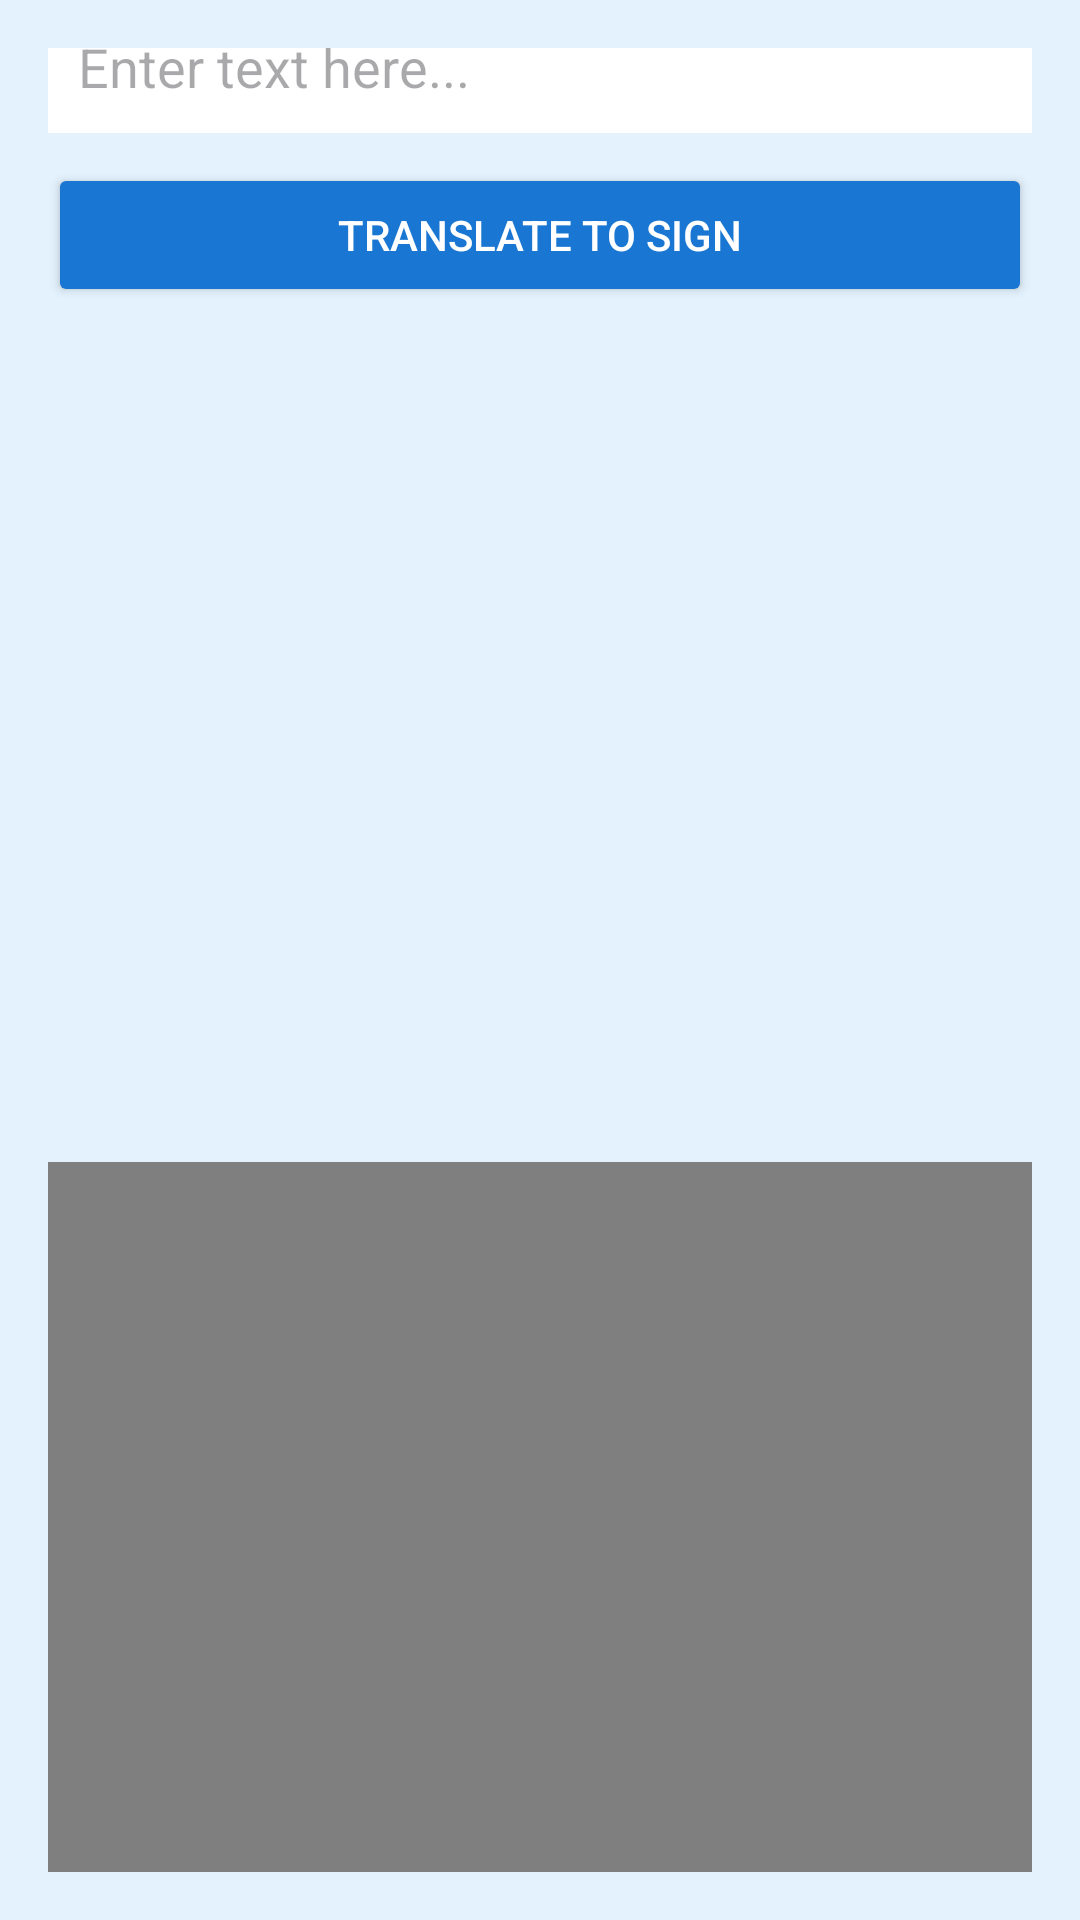

Write the Android layout XML for this screen, with the resource values it uses.
<!-- AndroidManifest.xml: application theme Theme.HandLex -->
<!-- res/layout/activity_text_to_sign.xml -->
<?xml version="1.0" encoding="utf-8"?>
<androidx.constraintlayout.widget.ConstraintLayout
    xmlns:android="http://schemas.android.com/apk/res/android"
    xmlns:app="http://schemas.android.com/apk/res-auto"
    xmlns:tools="http://schemas.android.com/tools"
    android:id="@+id/main"
    android:layout_width="match_parent"
    android:layout_height="match_parent"
    tools:context=".TextToSignActivity">

    <LinearLayout
        android:layout_width="match_parent"
        android:layout_height="match_parent"
        android:orientation="vertical"
        android:padding="16dp"
        android:gravity="center"
        android:background="#E3F2FD">

        
        <TextView
            android:id="@+id/textToSignTitle"
            android:layout_width="wrap_content"
            android:layout_height="wrap_content"
            android:text="Text to Sign Language"
            android:textSize="20sp"
            android:textStyle="bold"
            android:gravity="center"
            android:layout_marginBottom="10dp" /> 

        
        <EditText
            android:id="@+id/inputText"
            android:layout_width="match_parent"
            android:layout_height="wrap_content"
            android:hint="Enter text here..."
            android:padding="10dp"
            android:background="@android:color/white"
            android:layout_marginTop="10dp" /> 

        
        <Button
            android:id="@+id/translateBtn"
            android:layout_width="match_parent"
            android:layout_height="wrap_content"
            android:text="Translate to Sign"
            android:backgroundTint="#1976D2"
            android:textColor="#FFFFFF"
            android:layout_marginTop="10dp" /> 

        
        <ImageView
            android:id="@+id/signOutput"
            android:layout_width="250dp"
            android:layout_height="250dp"
            android:src="@drawable/arrow_down"
            android:scaleType="centerCrop"
            android:layout_gravity="center"
            android:layout_marginTop="15dp" /> 

        <VideoView
            android:id="@+id/videoView"
            android:layout_width="match_parent"
            android:layout_height="300dp"
            android:layout_gravity="center"
            android:layout_marginTop="20dp"/>


    </LinearLayout>
</androidx.constraintlayout.widget.ConstraintLayout>
<!-- resources referenced by this layout -->
<resources>
  <style name="Theme.HandLex" parent="Base.Theme.HandLex" />
  <style name="Base.Theme.HandLex" parent="Theme.Material3.Light.NoActionBar">
          
          
      </style>
</resources>
